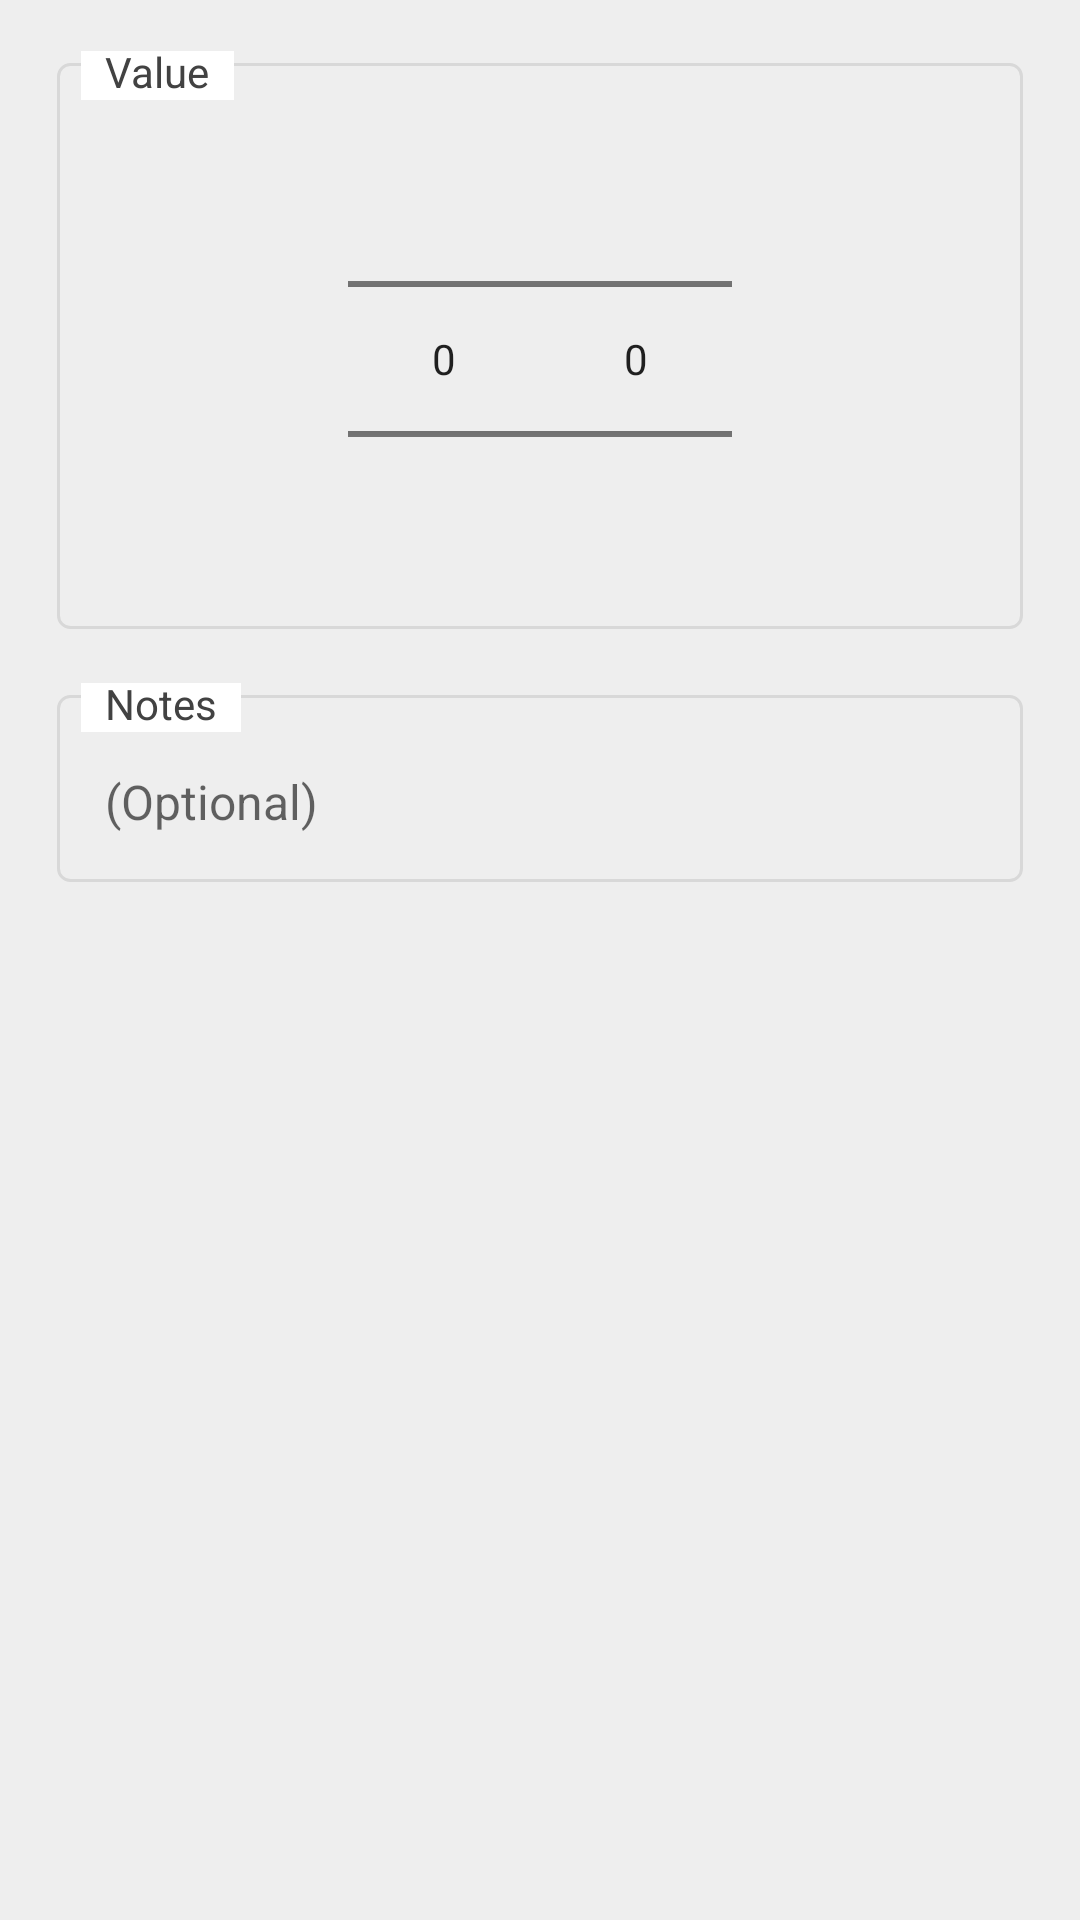

Reconstruct the res/layout file that produces this screen, plus the resources it refers to.
<!-- AndroidManifest.xml: application theme AppBaseTheme -->
<!-- res/layout/number_picker_dialog.xml -->
<?xml version="1.0" encoding="utf-8"?>
<LinearLayout xmlns:android="http://schemas.android.com/apk/res/android"
    android:orientation="vertical"
    android:layout_width="wrap_content"
    android:layout_height="wrap_content"
    android:paddingTop="12dp"
    android:paddingStart="10dp"
    android:paddingEnd="10dp">

    <LinearLayout
        android:layout_width="match_parent"
        android:layout_height="wrap_content"
        android:orientation="horizontal"
        android:padding="5dp"
        android:baselineAligned="false">

        <FrameLayout
            style="@style/FormOuterBox"
            android:layout_width="0dp"
            android:layout_weight="1">
            <LinearLayout style="@style/DialogFormInnerBox">

                <TextView
                    style="@style/DialogFormLabel"
                    android:text="@string/value" />

                <LinearLayout
                    android:orientation="horizontal"
                    android:gravity="center_horizontal"
                    android:layout_width="match_parent"
                    android:layout_height="match_parent">
                    <NumberPicker
                        android:id="@+id/picker"
                        android:layout_gravity="center"
                        android:layout_width="wrap_content"
                        android:layout_height="wrap_content"/>

                    <TextView
                        android:id="@+id/tvSeparator"
                        android:layout_gravity="center"
                        android:layout_width="wrap_content"
                        android:layout_height="wrap_content"
                        />

                    <NumberPicker
                        android:id="@+id/picker2"
                        android:layout_gravity="center"
                        android:layout_width="wrap_content"
                        android:layout_height="wrap_content"
                        />

                    <TextView
                        android:id="@+id/tvUnit"
                        android:layout_gravity="center"
                        android:layout_width="wrap_content"
                        android:layout_height="wrap_content"/>

                </LinearLayout>

            </LinearLayout>
        </FrameLayout>

    </LinearLayout>


    <LinearLayout
        android:layout_width="match_parent"
        android:layout_height="wrap_content"
        android:orientation="horizontal"
        android:padding="5dp"
        android:baselineAligned="false">

        <FrameLayout
            style="@style/FormOuterBox"
            android:layout_width="0dp"
            android:layout_weight="1">

            <LinearLayout style="@style/DialogFormInnerBox">

                <TextView
                    style="@style/DialogFormLabel"
                    android:text="@string/notes" />

                <EditText
                    android:id="@+id/etNotes"
                    android:inputType="textCapSentences|textMultiLine"
                    style="@style/FormInput"
                    android:scrollbars="vertical"
                    android:hint="@string/example_notes"/>

            </LinearLayout>

        </FrameLayout>

    </LinearLayout>

</LinearLayout>
<!-- resources referenced by this layout -->
<resources>
  <string name="example_notes">(Optional)</string>
  <string name="notes">Notes</string>
  <string name="value">Value</string>
  <style name="DialogFormInnerBox">
          <item name="android:background">@drawable/dialog_bg_input_box</item>
          <item name="android:clipChildren">false</item>
          <item name="android:clipToPadding">false</item>
          <item name="android:orientation">vertical</item>
          <item name="android:layout_width">match_parent</item>
          <item name="android:layout_height">match_parent</item>
      </style>
  <style name="DialogFormLabel">
          <item name="android:layout_width">wrap_content</item>
          <item name="android:layout_height">wrap_content</item>
          <item name="android:layout_marginStart">8dp</item>
          <item name="android:layout_marginTop">-15dp</item>
          <item name="android:layout_marginBottom">-4dp</item>
          <item name="android:paddingStart">8dp</item>
          <item name="android:background">?attr/dialogFormLabelColor</item>
          <item name="android:paddingEnd">8dp</item>
          <item name="android:textSize">@dimen/smallTextSize</item>
      </style>
  <style name="FormInput">
          <item name="android:layout_width">match_parent</item>
          <item name="android:layout_height">wrap_content</item>
          <item name="android:background">@color/transparent</item>
          <item name="android:paddingLeft">16dp</item>
          <item name="android:paddingRight">16dp</item>
          <item name="android:paddingTop">16dp</item>
          <item name="android:paddingBottom">16dp</item>
          <item name="android:textSize">@dimen/regularTextSize</item>
      </style>
  <style name="FormOuterBox">
          <item name="android:layout_width">match_parent</item>
          <item name="android:layout_height">wrap_content</item>
          <item name="android:clipChildren">false</item>
          <item name="android:clipToPadding">false</item>
          <item name="android:orientation">vertical</item>
          <item name="android:paddingBottom">8dp</item>
          <item name="android:paddingTop">4dp</item>
          <item name="android:paddingLeft">4dp</item>
          <item name="android:paddingRight">4dp</item>
      </style>
  <!-- drawable dialog_bg_input_box (drawable) -->
  <?xml version="1.0" encoding="UTF-8"?>
  <shape xmlns:android="http://schemas.android.com/apk/res/android">
      <stroke android:width="1dp" android:color="?attr/contrast40" />
      <corners android:radius="4dp"/>
      <padding
          android:left="0dp"
          android:top="8dp"
          android:right="0dp"
          android:bottom="0dp" />
  </shape>
  <dimen name="smallTextSize">14sp</dimen>
  <color name="transparent">#00000000</color>
  <dimen name="regularTextSize">16sp</dimen>
  <color name="blue_800">#1565C0</color>
  <color name="grey_700">#616161</color>
  <color name="grey_800">#424242</color>
  <color name="grey_50">#FAFAFA</color>
  <color name="grey_200">#EEEEEE</color>
  <color name="grey_100">#F5F5F5</color>
  <color name="white">#ffffff</color>
  <color name="grey_300">#E0E0E0</color>
  <color name="grey_350">#D8D8D8</color>
  <color name="grey_500">#9E9E9E</color>
  <style name="ScrollableRecyclerViewStyle" parent="android:Widget">
          <item name="android:scrollbars">vertical</item>
      </style>
  <!-- drawable selected_box (drawable) -->
  <?xml version="1.0" encoding="utf-8"?>
  <shape xmlns:android="http://schemas.android.com/apk/res/android" android:shape="rectangle" >
      <solid android:color="?highlightedBackgroundColor" />
      <stroke android:width="2dip" android:color="@color/grey_500"/>
  </shape>
  <color name="color_background">@color/grey_200</color>
  <style name="DialogButtonStyle.Light" parent="Widget.MaterialComponents.Button.TextButton.Dialog">
          <item name="android:textColor">@color/grey_800</item> 
      </style>
</resources>
